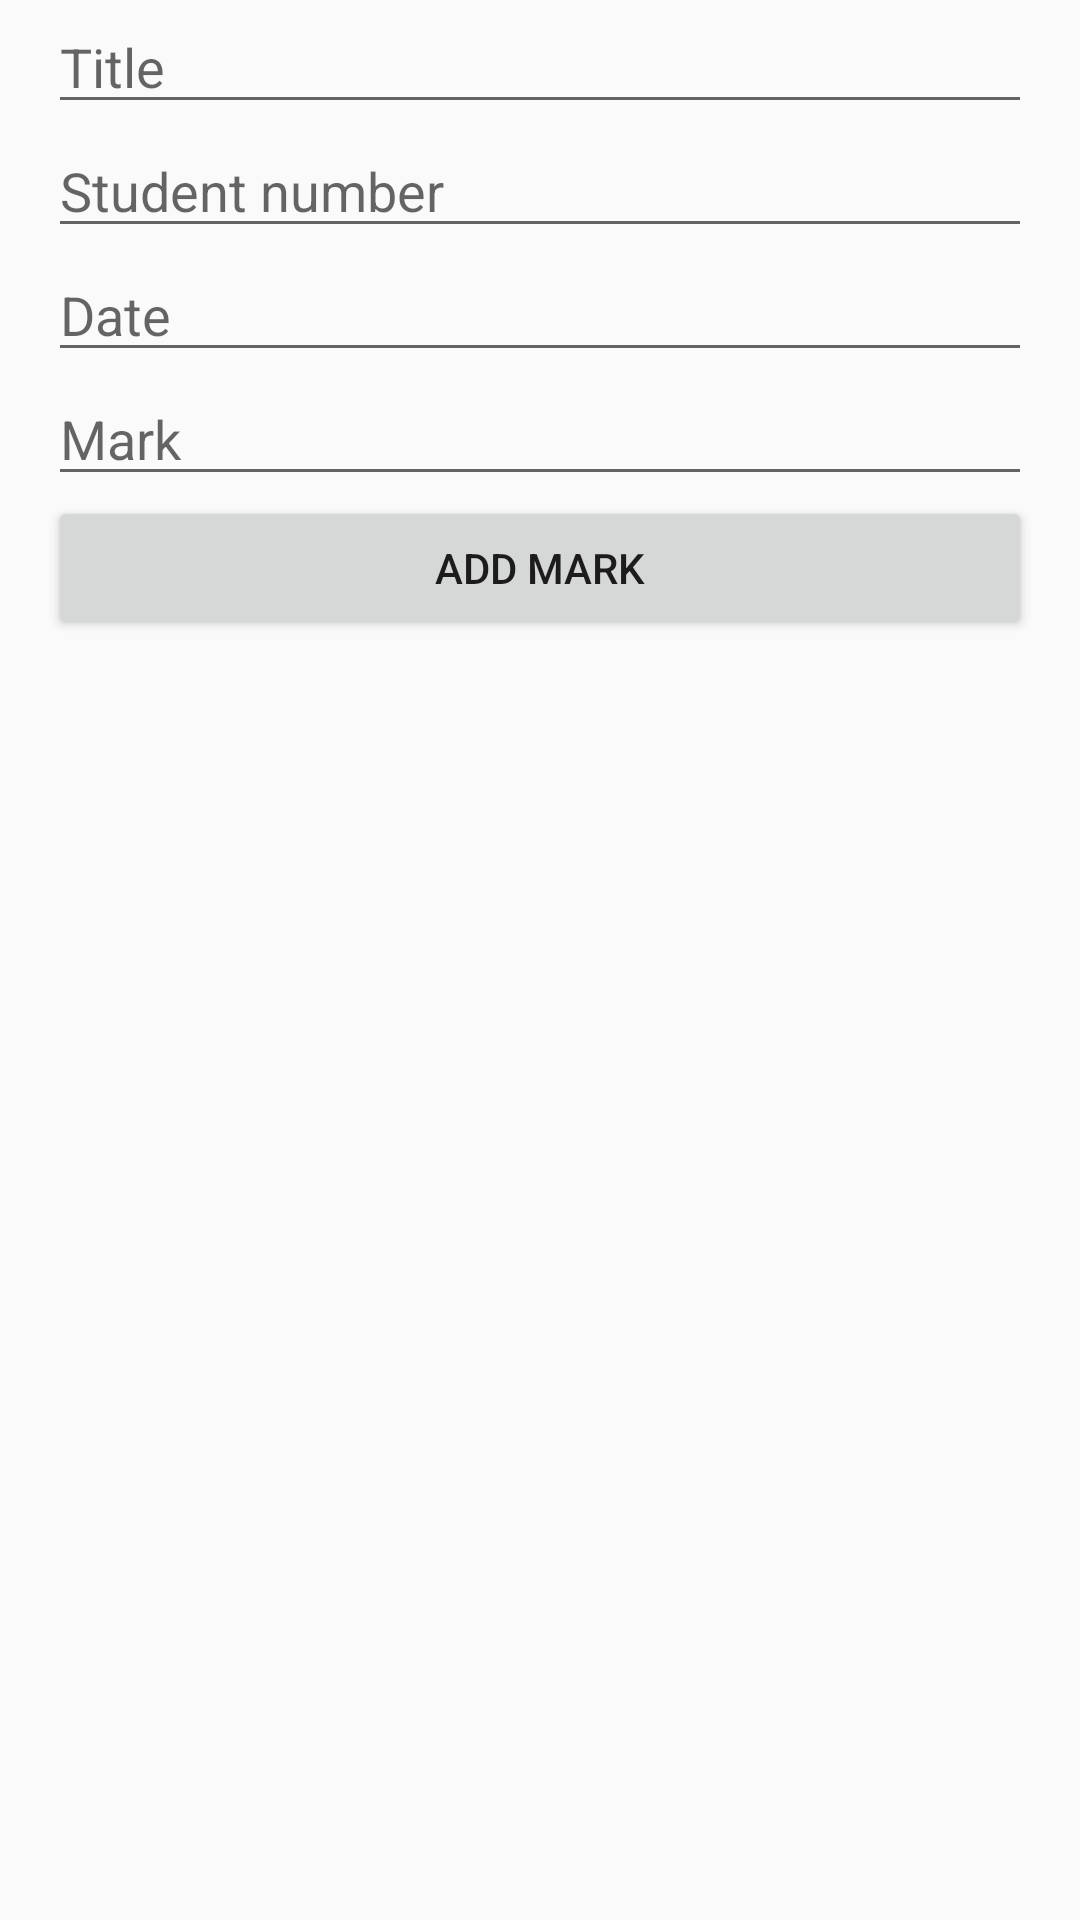

The Android layout XML behind this screen, and the referenced resources:
<!-- AndroidManifest.xml: application theme AppTheme -->
<!-- res/layout/activity_add_marks.xml -->
<?xml version="1.0" encoding="utf-8"?>
<LinearLayout xmlns:android="http://schemas.android.com/apk/res/android"
    android:layout_width="match_parent"
    android:layout_height="match_parent"
    android:paddingLeft="16dp"
    android:paddingRight="16dp"
    android:orientation="vertical"
    android:weightSum="1">
    <EditText
        android:layout_width="match_parent"
        android:layout_height="wrap_content"
        android:id="@+id/title"
        android:hint="Title" />
    <EditText
        android:layout_width="match_parent"
        android:layout_height="wrap_content"
        android:id="@+id/student_nr"
        android:hint="Student number" />
    <EditText
        android:layout_width="match_parent"
        android:layout_height="wrap_content"
        android:id="@+id/date_writen"
        android:hint="Date" />

    <EditText
        android:layout_width="match_parent"
        android:layout_height="wrap_content"
        android:id="@+id/mark"
        android:hint="Mark" />

    <Button
        android:layout_width="match_parent"
        android:layout_height="wrap_content"
        android:layout_gravity="bottom"
        android:text="Add Mark"
        android:id="@+id/btnAdd" />/>
</LinearLayout>
<!-- resources referenced by this layout -->
<resources>
  <style name="AppTheme" parent="Theme.AppCompat.Light.DarkActionBar">
          
          <item name="colorPrimary">@color/colorPrimary</item>
          <item name="colorPrimaryDark">@color/colorPrimaryDark</item>
          <item name="colorAccent">@color/colorAccent</item>
      </style>
  <!-- not gathered from this repository: default colours our renderer supplied (Android Studio template values) -->
  <color name="colorPrimary">#FF6200EE</color>
  <color name="colorPrimaryDark">#FF3700B3</color>
  <color name="colorAccent">#FF03DAC5</color>
</resources>
